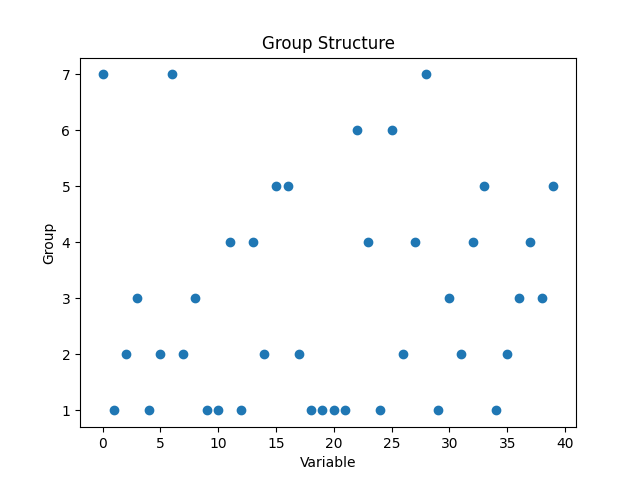

Data behind this chart, as committed beside it:
Variable, Group0, 7
1, 1
2, 2
3, 3
4, 1
5, 2
6, 7
7, 2
8, 3
9, 1
10, 1
11, 4
12, 1
13, 4
14, 2
15, 5
16, 5
17, 2
18, 1
19, 1
20, 1
21, 1
22, 6
23, 4
24, 1
25, 6
26, 2
27, 4
28, 7
29, 1
30, 3
31, 2
32, 4
33, 5
34, 1
35, 2
36, 3
37, 4
38, 3
39, 5
